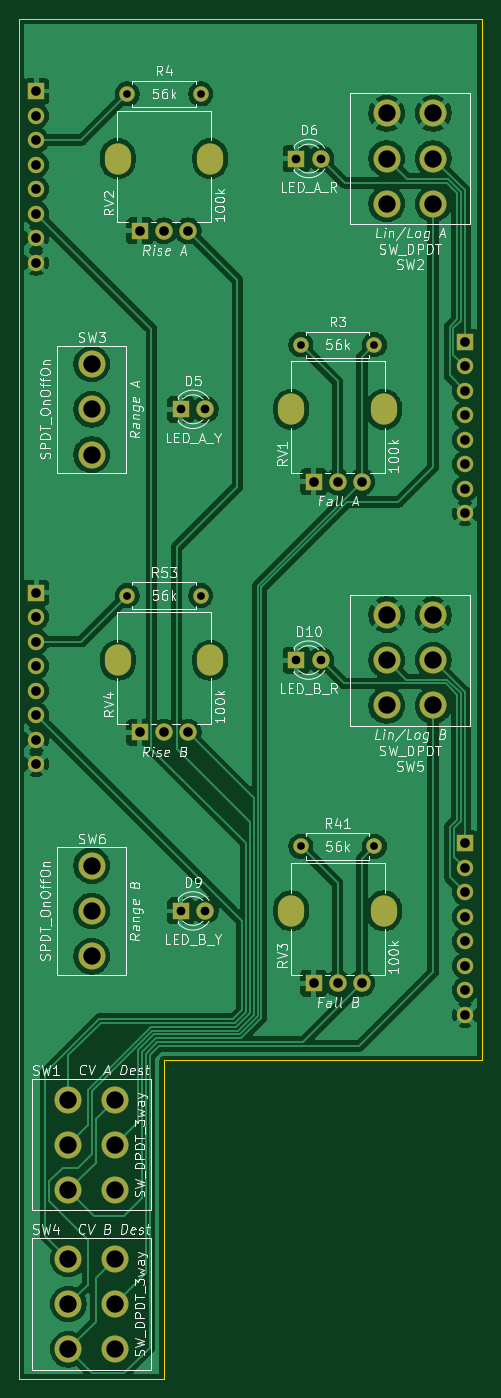
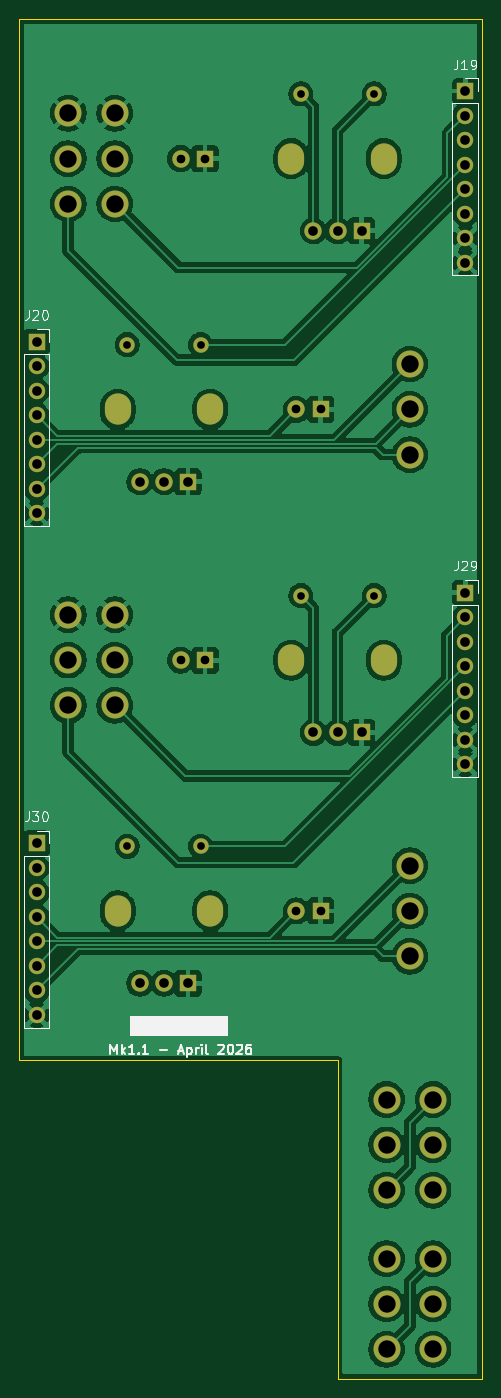
Circuit board: 11 layer files. Board 48.0 x 141.0 mm.
- bottom_copper: DMH_Slew_PCB_2_v3-B_Cu.gbl (155024 bytes)
- bottom_mask: DMH_Slew_PCB_2_v3-B_Mask.gbs (3595 bytes)
- paste: DMH_Slew_PCB_2_v3-B_Paste.gbp (457 bytes)
- bottom_silk: DMH_Slew_PCB_2_v3-B_Silkscreen.gbo (17642 bytes)
- outline: DMH_Slew_PCB_2_v3-Edge_Cuts.gm1 (783 bytes)
- top_copper: DMH_Slew_PCB_2_v3-F_Cu.gtl (143139 bytes)
- top_mask: DMH_Slew_PCB_2_v3-F_Mask.gts (3595 bytes)
- paste: DMH_Slew_PCB_2_v3-F_Paste.gtp (457 bytes)
- top_silk: DMH_Slew_PCB_2_v3-F_Silkscreen.gto (114720 bytes)
- drill: DMH_Slew_PCB_2_v3-NPTH.drl (269 bytes)
- drill: DMH_Slew_PCB_2_v3-PTH.drl (2172 bytes)

=== bottom_copper: DMH_Slew_PCB_2_v3-B_Cu.gbl (155024 bytes, source omitted) ===
=== bottom_mask: DMH_Slew_PCB_2_v3-B_Mask.gbs ===
%TF.GenerationSoftware,KiCad,Pcbnew,9.0.7*%
%TF.CreationDate,2026-04-05T21:33:19+02:00*%
%TF.ProjectId,DMH_Slew_PCB_2_v3,444d485f-536c-4657-975f-5043425f325f,1*%
%TF.SameCoordinates,Original*%
%TF.FileFunction,Soldermask,Bot*%
%TF.FilePolarity,Negative*%
%FSLAX46Y46*%
G04 Gerber Fmt 4.6, Leading zero omitted, Abs format (unit mm)*
G04 Created by KiCad (PCBNEW 9.0.7) date 2026-04-05 21:33:19*
%MOMM*%
%LPD*%
G01*
G04 APERTURE LIST*
%ADD10C,2.800000*%
%ADD11R,1.800000X1.800000*%
%ADD12C,1.800000*%
%ADD13C,1.600000*%
%ADD14O,2.720000X3.240000*%
%ADD15R,1.700000X1.700000*%
%ADD16C,1.700000*%
G04 APERTURE END LIST*
D10*
%TO.C,SW6*%
X58500000Y-139700000D03*
X58500000Y-135000000D03*
X58500000Y-130300000D03*
%TD*%
D11*
%TO.C,D9*%
X67730000Y-135000000D03*
D12*
X70270000Y-135000000D03*
%TD*%
D10*
%TO.C,SW4*%
X56087000Y-180450000D03*
X56087000Y-175750000D03*
X56087000Y-171050000D03*
X60913000Y-180450000D03*
X60913000Y-175750000D03*
X60913000Y-171050000D03*
%TD*%
%TO.C,SW2*%
X89087000Y-61700000D03*
X89087000Y-57000000D03*
X89087000Y-52300000D03*
X93913000Y-61700000D03*
X93913000Y-57000000D03*
X93913000Y-52300000D03*
%TD*%
D13*
%TO.C,R53*%
X62190000Y-102300000D03*
X69810000Y-102300000D03*
%TD*%
%TO.C,R41*%
X80190000Y-128300000D03*
X87810000Y-128300000D03*
%TD*%
%TO.C,R3*%
X80190000Y-76300000D03*
X87810000Y-76300000D03*
%TD*%
D14*
%TO.C,RV4*%
X61200000Y-109000000D03*
X70800000Y-109000000D03*
D11*
X63500000Y-116500000D03*
D12*
X66000000Y-116500000D03*
X68500000Y-116500000D03*
%TD*%
D11*
%TO.C,D5*%
X67730000Y-83000000D03*
D12*
X70270000Y-83000000D03*
%TD*%
D11*
%TO.C,D6*%
X79730000Y-57000000D03*
D12*
X82270000Y-57000000D03*
%TD*%
D14*
%TO.C,RV1*%
X79200000Y-83000000D03*
X88800000Y-83000000D03*
D11*
X81500000Y-90500000D03*
D12*
X84000000Y-90500000D03*
X86500000Y-90500000D03*
%TD*%
D10*
%TO.C,SW1*%
X56087000Y-163950000D03*
X56087000Y-159250000D03*
X56087000Y-154550000D03*
X60913000Y-163950000D03*
X60913000Y-159250000D03*
X60913000Y-154550000D03*
%TD*%
D14*
%TO.C,RV3*%
X79200000Y-135000000D03*
X88800000Y-135000000D03*
D11*
X81500000Y-142500000D03*
D12*
X84000000Y-142500000D03*
X86500000Y-142500000D03*
%TD*%
D10*
%TO.C,SW3*%
X58500000Y-87700000D03*
X58500000Y-83000000D03*
X58500000Y-78300000D03*
%TD*%
D13*
%TO.C,R4*%
X62190000Y-50300000D03*
X69810000Y-50300000D03*
%TD*%
D10*
%TO.C,SW5*%
X89087000Y-113700000D03*
X89087000Y-109000000D03*
X89087000Y-104300000D03*
X93913000Y-113700000D03*
X93913000Y-109000000D03*
X93913000Y-104300000D03*
%TD*%
D11*
%TO.C,D10*%
X79730000Y-109000000D03*
D12*
X82270000Y-109000000D03*
%TD*%
D14*
%TO.C,RV2*%
X61200000Y-57000000D03*
X70800000Y-57000000D03*
D11*
X63500000Y-64500000D03*
D12*
X66000000Y-64500000D03*
X68500000Y-64500000D03*
%TD*%
D15*
%TO.C,J29*%
X52750000Y-102000000D03*
D16*
X52750000Y-104540000D03*
X52750000Y-107080000D03*
X52750000Y-109620000D03*
X52750000Y-112160000D03*
X52750000Y-114700000D03*
X52750000Y-117240000D03*
X52750000Y-119780000D03*
%TD*%
D15*
%TO.C,J30*%
X97200000Y-128000000D03*
D16*
X97200000Y-130540000D03*
X97200000Y-133080000D03*
X97200000Y-135620000D03*
X97200000Y-138160000D03*
X97200000Y-140700000D03*
X97200000Y-143240000D03*
X97200000Y-145780000D03*
%TD*%
D15*
%TO.C,J20*%
X97200000Y-76000000D03*
D16*
X97200000Y-78540000D03*
X97200000Y-81080000D03*
X97200000Y-83620000D03*
X97200000Y-86160000D03*
X97200000Y-88700000D03*
X97200000Y-91240000D03*
X97200000Y-93780000D03*
%TD*%
D15*
%TO.C,J19*%
X52750000Y-50000000D03*
D16*
X52750000Y-52540000D03*
X52750000Y-55080000D03*
X52750000Y-57620000D03*
X52750000Y-60160000D03*
X52750000Y-62700000D03*
X52750000Y-65240000D03*
X52750000Y-67780000D03*
%TD*%
M02*

=== paste: DMH_Slew_PCB_2_v3-B_Paste.gbp ===
%TF.GenerationSoftware,KiCad,Pcbnew,9.0.7*%
%TF.CreationDate,2026-04-05T21:33:19+02:00*%
%TF.ProjectId,DMH_Slew_PCB_2_v3,444d485f-536c-4657-975f-5043425f325f,1*%
%TF.SameCoordinates,Original*%
%TF.FileFunction,Paste,Bot*%
%TF.FilePolarity,Positive*%
%FSLAX46Y46*%
G04 Gerber Fmt 4.6, Leading zero omitted, Abs format (unit mm)*
G04 Created by KiCad (PCBNEW 9.0.7) date 2026-04-05 21:33:19*
%MOMM*%
%LPD*%
G01*
G04 APERTURE LIST*
G04 APERTURE END LIST*
M02*

=== bottom_silk: DMH_Slew_PCB_2_v3-B_Silkscreen.gbo (17642 bytes, source omitted) ===
=== outline: DMH_Slew_PCB_2_v3-Edge_Cuts.gm1 ===
%TF.GenerationSoftware,KiCad,Pcbnew,9.0.7*%
%TF.CreationDate,2026-04-05T21:33:19+02:00*%
%TF.ProjectId,DMH_Slew_PCB_2_v3,444d485f-536c-4657-975f-5043425f325f,1*%
%TF.SameCoordinates,Original*%
%TF.FileFunction,Profile,NP*%
%FSLAX46Y46*%
G04 Gerber Fmt 4.6, Leading zero omitted, Abs format (unit mm)*
G04 Created by KiCad (PCBNEW 9.0.7) date 2026-04-05 21:33:19*
%MOMM*%
%LPD*%
G01*
G04 APERTURE LIST*
%TA.AperFunction,Profile*%
%ADD10C,0.050000*%
%TD*%
G04 APERTURE END LIST*
D10*
X51000000Y-42500000D02*
X51000000Y-183500000D01*
X99000000Y-42500000D02*
X51000000Y-42500000D01*
X99000000Y-150500000D02*
X99000000Y-42500000D01*
X66000000Y-150500000D02*
X99000000Y-150500000D01*
X66000000Y-183500000D02*
X66000000Y-150500000D01*
X51000000Y-183500000D02*
X66000000Y-183500000D01*
M02*

=== top_copper: DMH_Slew_PCB_2_v3-F_Cu.gtl (143139 bytes, source omitted) ===
=== top_mask: DMH_Slew_PCB_2_v3-F_Mask.gts ===
%TF.GenerationSoftware,KiCad,Pcbnew,9.0.7*%
%TF.CreationDate,2026-04-05T21:33:19+02:00*%
%TF.ProjectId,DMH_Slew_PCB_2_v3,444d485f-536c-4657-975f-5043425f325f,1*%
%TF.SameCoordinates,Original*%
%TF.FileFunction,Soldermask,Top*%
%TF.FilePolarity,Negative*%
%FSLAX46Y46*%
G04 Gerber Fmt 4.6, Leading zero omitted, Abs format (unit mm)*
G04 Created by KiCad (PCBNEW 9.0.7) date 2026-04-05 21:33:19*
%MOMM*%
%LPD*%
G01*
G04 APERTURE LIST*
%ADD10C,2.800000*%
%ADD11R,1.800000X1.800000*%
%ADD12C,1.800000*%
%ADD13C,1.600000*%
%ADD14O,2.720000X3.240000*%
%ADD15R,1.700000X1.700000*%
%ADD16C,1.700000*%
G04 APERTURE END LIST*
D10*
%TO.C,SW6*%
X58500000Y-139700000D03*
X58500000Y-135000000D03*
X58500000Y-130300000D03*
%TD*%
D11*
%TO.C,D9*%
X67730000Y-135000000D03*
D12*
X70270000Y-135000000D03*
%TD*%
D10*
%TO.C,SW4*%
X56087000Y-180450000D03*
X56087000Y-175750000D03*
X56087000Y-171050000D03*
X60913000Y-180450000D03*
X60913000Y-175750000D03*
X60913000Y-171050000D03*
%TD*%
%TO.C,SW2*%
X89087000Y-61700000D03*
X89087000Y-57000000D03*
X89087000Y-52300000D03*
X93913000Y-61700000D03*
X93913000Y-57000000D03*
X93913000Y-52300000D03*
%TD*%
D13*
%TO.C,R53*%
X62190000Y-102300000D03*
X69810000Y-102300000D03*
%TD*%
%TO.C,R41*%
X80190000Y-128300000D03*
X87810000Y-128300000D03*
%TD*%
%TO.C,R3*%
X80190000Y-76300000D03*
X87810000Y-76300000D03*
%TD*%
D14*
%TO.C,RV4*%
X61200000Y-109000000D03*
X70800000Y-109000000D03*
D11*
X63500000Y-116500000D03*
D12*
X66000000Y-116500000D03*
X68500000Y-116500000D03*
%TD*%
D11*
%TO.C,D5*%
X67730000Y-83000000D03*
D12*
X70270000Y-83000000D03*
%TD*%
D11*
%TO.C,D6*%
X79730000Y-57000000D03*
D12*
X82270000Y-57000000D03*
%TD*%
D14*
%TO.C,RV1*%
X79200000Y-83000000D03*
X88800000Y-83000000D03*
D11*
X81500000Y-90500000D03*
D12*
X84000000Y-90500000D03*
X86500000Y-90500000D03*
%TD*%
D10*
%TO.C,SW1*%
X56087000Y-163950000D03*
X56087000Y-159250000D03*
X56087000Y-154550000D03*
X60913000Y-163950000D03*
X60913000Y-159250000D03*
X60913000Y-154550000D03*
%TD*%
D14*
%TO.C,RV3*%
X79200000Y-135000000D03*
X88800000Y-135000000D03*
D11*
X81500000Y-142500000D03*
D12*
X84000000Y-142500000D03*
X86500000Y-142500000D03*
%TD*%
D10*
%TO.C,SW3*%
X58500000Y-87700000D03*
X58500000Y-83000000D03*
X58500000Y-78300000D03*
%TD*%
D13*
%TO.C,R4*%
X62190000Y-50300000D03*
X69810000Y-50300000D03*
%TD*%
D10*
%TO.C,SW5*%
X89087000Y-113700000D03*
X89087000Y-109000000D03*
X89087000Y-104300000D03*
X93913000Y-113700000D03*
X93913000Y-109000000D03*
X93913000Y-104300000D03*
%TD*%
D11*
%TO.C,D10*%
X79730000Y-109000000D03*
D12*
X82270000Y-109000000D03*
%TD*%
D14*
%TO.C,RV2*%
X61200000Y-57000000D03*
X70800000Y-57000000D03*
D11*
X63500000Y-64500000D03*
D12*
X66000000Y-64500000D03*
X68500000Y-64500000D03*
%TD*%
D15*
%TO.C,J29*%
X52750000Y-102000000D03*
D16*
X52750000Y-104540000D03*
X52750000Y-107080000D03*
X52750000Y-109620000D03*
X52750000Y-112160000D03*
X52750000Y-114700000D03*
X52750000Y-117240000D03*
X52750000Y-119780000D03*
%TD*%
D15*
%TO.C,J30*%
X97200000Y-128000000D03*
D16*
X97200000Y-130540000D03*
X97200000Y-133080000D03*
X97200000Y-135620000D03*
X97200000Y-138160000D03*
X97200000Y-140700000D03*
X97200000Y-143240000D03*
X97200000Y-145780000D03*
%TD*%
D15*
%TO.C,J20*%
X97200000Y-76000000D03*
D16*
X97200000Y-78540000D03*
X97200000Y-81080000D03*
X97200000Y-83620000D03*
X97200000Y-86160000D03*
X97200000Y-88700000D03*
X97200000Y-91240000D03*
X97200000Y-93780000D03*
%TD*%
D15*
%TO.C,J19*%
X52750000Y-50000000D03*
D16*
X52750000Y-52540000D03*
X52750000Y-55080000D03*
X52750000Y-57620000D03*
X52750000Y-60160000D03*
X52750000Y-62700000D03*
X52750000Y-65240000D03*
X52750000Y-67780000D03*
%TD*%
M02*

=== paste: DMH_Slew_PCB_2_v3-F_Paste.gtp ===
%TF.GenerationSoftware,KiCad,Pcbnew,9.0.7*%
%TF.CreationDate,2026-04-05T21:33:19+02:00*%
%TF.ProjectId,DMH_Slew_PCB_2_v3,444d485f-536c-4657-975f-5043425f325f,1*%
%TF.SameCoordinates,Original*%
%TF.FileFunction,Paste,Top*%
%TF.FilePolarity,Positive*%
%FSLAX46Y46*%
G04 Gerber Fmt 4.6, Leading zero omitted, Abs format (unit mm)*
G04 Created by KiCad (PCBNEW 9.0.7) date 2026-04-05 21:33:19*
%MOMM*%
%LPD*%
G01*
G04 APERTURE LIST*
G04 APERTURE END LIST*
M02*

=== top_silk: DMH_Slew_PCB_2_v3-F_Silkscreen.gto (114720 bytes, source omitted) ===
=== drill: DMH_Slew_PCB_2_v3-NPTH.drl ===
M48
; DRILL file {KiCad 9.0.7} date 2026-04-05T21:33:31+0200
; FORMAT={-:-/ absolute / metric / decimal}
; #@! TF.CreationDate,2026-04-05T21:33:31+02:00
; #@! TF.GenerationSoftware,Kicad,Pcbnew,9.0.7
; #@! TF.FileFunction,NonPlated,1,2,NPTH
FMAT,2
METRIC
%
G90
G05
M30

=== drill: DMH_Slew_PCB_2_v3-PTH.drl ===
M48
; DRILL file {KiCad 9.0.7} date 2026-04-05T21:33:31+0200
; FORMAT={-:-/ absolute / metric / decimal}
; #@! TF.CreationDate,2026-04-05T21:33:31+02:00
; #@! TF.GenerationSoftware,Kicad,Pcbnew,9.0.7
; #@! TF.FileFunction,Plated,1,2,PTH
FMAT,2
METRIC
; #@! TA.AperFunction,Plated,PTH,ComponentDrill
T1C0.800
; #@! TA.AperFunction,Plated,PTH,ComponentDrill
T2C0.900
; #@! TA.AperFunction,Plated,PTH,ComponentDrill
T3C1.000
; #@! TA.AperFunction,Plated,PTH,ComponentDrill
T4C1.100
; #@! TA.AperFunction,Plated,PTH,ComponentDrill
T5C1.800
%
G90
G05
T1
X62.19Y-50.3
X62.19Y-102.3
X69.81Y-50.3
X69.81Y-102.3
X80.19Y-76.3
X80.19Y-128.3
X87.81Y-76.3
X87.81Y-128.3
T2
X67.73Y-83.0
X67.73Y-135.0
X70.27Y-83.0
X70.27Y-135.0
X79.73Y-57.0
X79.73Y-109.0
X82.27Y-57.0
X82.27Y-109.0
T3
X52.75Y-50.0
X52.75Y-52.54
X52.75Y-55.08
X52.75Y-57.62
X52.75Y-60.16
X52.75Y-62.7
X52.75Y-65.24
X52.75Y-67.78
X52.75Y-102.0
X52.75Y-104.54
X52.75Y-107.08
X52.75Y-109.62
X52.75Y-112.16
X52.75Y-114.7
X52.75Y-117.24
X52.75Y-119.78
X63.5Y-64.5
X63.5Y-116.5
X66.0Y-64.5
X66.0Y-116.5
X68.5Y-64.5
X68.5Y-116.5
X81.5Y-90.5
X81.5Y-142.5
X84.0Y-90.5
X84.0Y-142.5
X86.5Y-90.5
X86.5Y-142.5
X97.2Y-76.0
X97.2Y-78.54
X97.2Y-81.08
X97.2Y-83.62
X97.2Y-86.16
X97.2Y-88.7
X97.2Y-91.24
X97.2Y-93.78
X97.2Y-128.0
X97.2Y-130.54
X97.2Y-133.08
X97.2Y-135.62
X97.2Y-138.16
X97.2Y-140.7
X97.2Y-143.24
X97.2Y-145.78
T5
X56.087Y-154.55
X56.087Y-159.25
X56.087Y-163.95
X56.087Y-171.05
X56.087Y-175.75
X56.087Y-180.45
X58.5Y-78.3
X58.5Y-83.0
X58.5Y-87.7
X58.5Y-130.3
X58.5Y-135.0
X58.5Y-139.7
X60.913Y-154.55
X60.913Y-159.25
X60.913Y-163.95
X60.913Y-171.05
X60.913Y-175.75
X60.913Y-180.45
X89.087Y-52.3
X89.087Y-57.0
X89.087Y-61.7
X89.087Y-104.3
X89.087Y-109.0
X89.087Y-113.7
X93.913Y-52.3
X93.913Y-57.0
X93.913Y-61.7
X93.913Y-104.3
X93.913Y-109.0
X93.913Y-113.7
T4
G00X61.2Y-57.35
M15
G01X61.2Y-56.65
M16
G05
G00X61.2Y-109.35
M15
G01X61.2Y-108.65
M16
G05
G00X70.8Y-57.35
M15
G01X70.8Y-56.65
M16
G05
G00X70.8Y-109.35
M15
G01X70.8Y-108.65
M16
G05
G00X79.2Y-83.35
M15
G01X79.2Y-82.65
M16
G05
G00X79.2Y-135.35
M15
G01X79.2Y-134.65
M16
G05
G00X88.8Y-83.35
M15
G01X88.8Y-82.65
M16
G05
G00X88.8Y-135.35
M15
G01X88.8Y-134.65
M16
G05
M30
